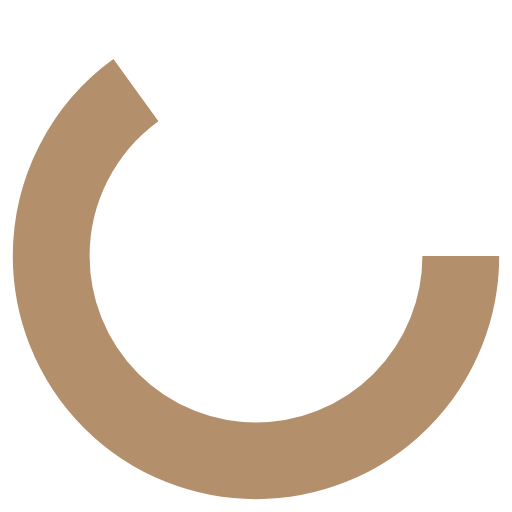
t = 0.00 s
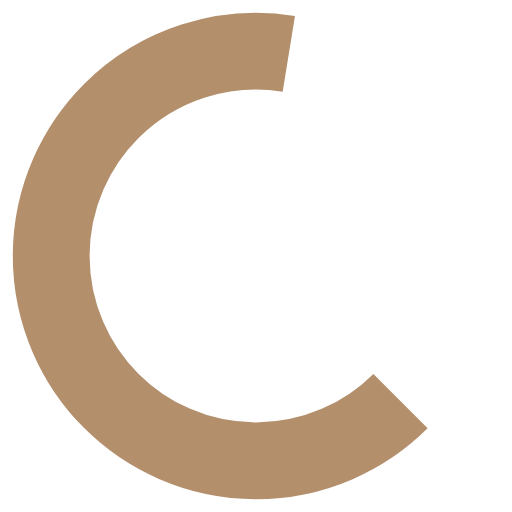
t = 0.19 s
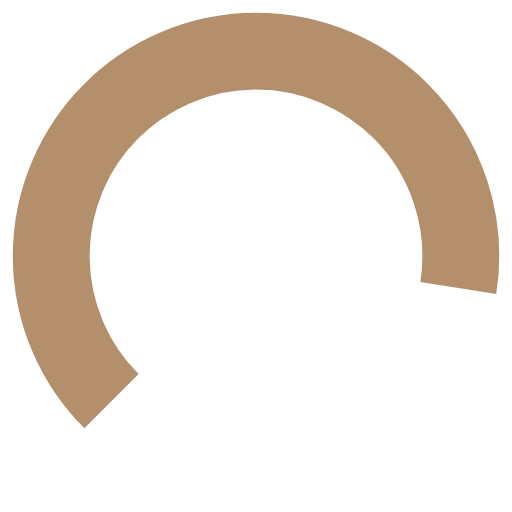
t = 0.56 s
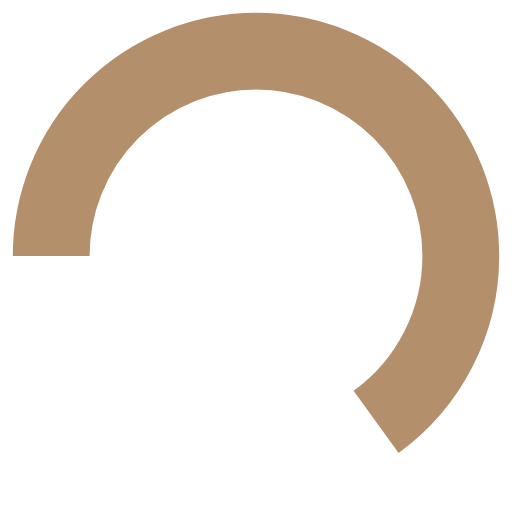
t = 0.75 s
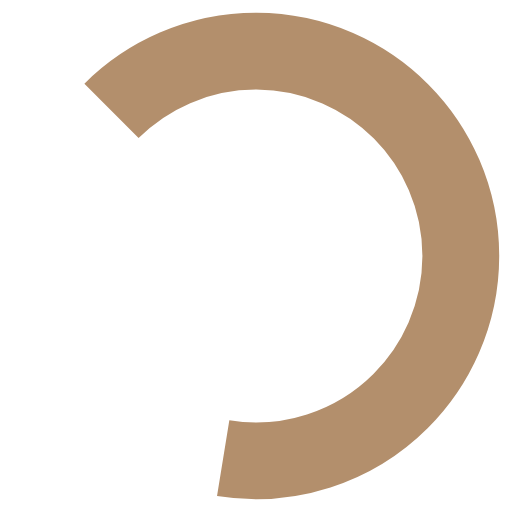
t = 0.94 s
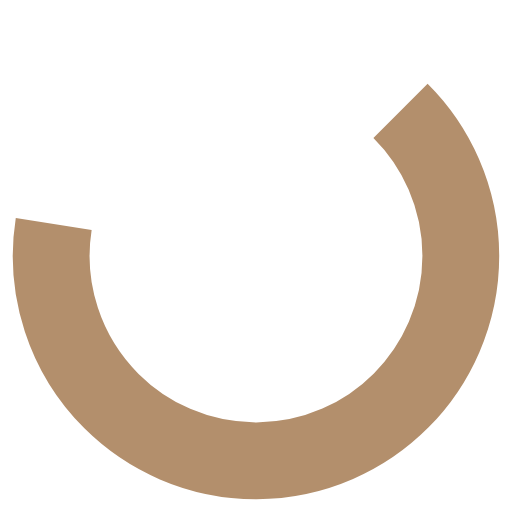
t = 1.31 s

The animated SVG that drew these frames (rendered in a browser with its animation timeline set to each time). Animation: 1 SMIL element (animateTransform=1); one cycle of 1.50 s, repeats indefinitely.

<svg xmlns="http://www.w3.org/2000/svg" width="120" height="120" viewBox="0 0 100 100" preserveAspectRatio="xMidYMid" class="uil-ring"><path fill="none" class="bk" d="M0 0h100v100H0z"/><circle cx="50" cy="50" r="40" stroke-dasharray="163.36281798666926 87.9645943005142" stroke="#b38f6c" fill="none" stroke-width="15" transform="rotate(146.289 50 50)"><animateTransform attributeName="transform" type="rotate" values="0 50 50;180 50 50;360 50 50;" keyTimes="0;0.5;1" dur="1.5s" repeatCount="indefinite" begin="0s"/></circle></svg>